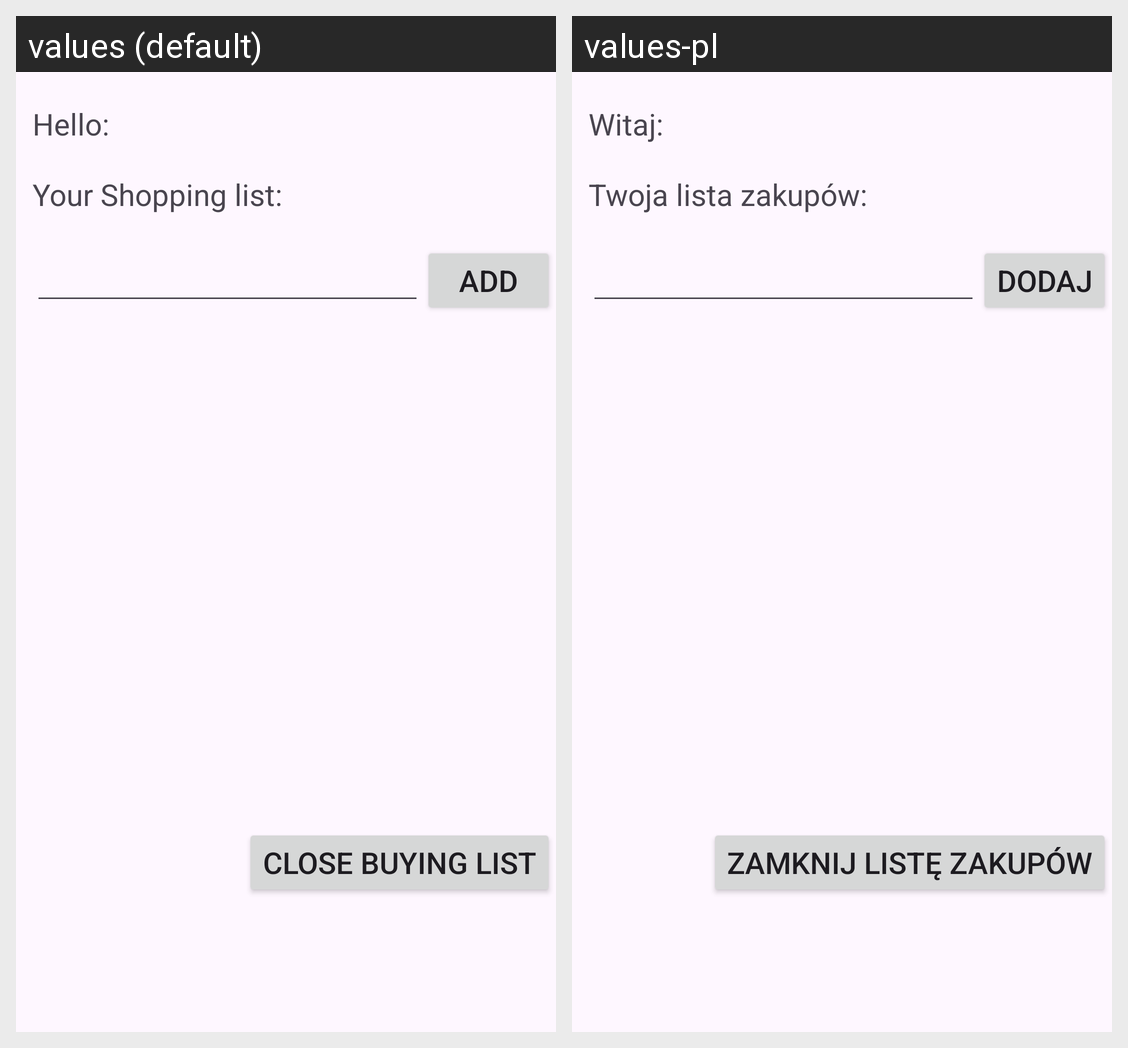

Translations of the strings shown on this Android screen, per locale in the grid:
Android screen res/layout/activity_2.xml rendered under 2 locales, left to right: values (default), values-pl. Device: Nexus 5 (rendered at 1080×1920; each locale shown at half size, 540×960, under a caption strip naming it); theme Theme.Praktyka_mobile.
Strings drawn on this screen, with the default value and each locale's value (text and hints the layout hard-codes, and strings that could not be matched under every locale, appear in the picture but are not listed):

hello
  values: Hello:
  values-pl: Witaj:

groceryList
  values: Your Shopping list:
  values-pl: Twoja lista zakupów:

add
  values: add
  values-pl: dodaj

closeList
  values: Close buying list
  values-pl: Zamknij listę zakupów
